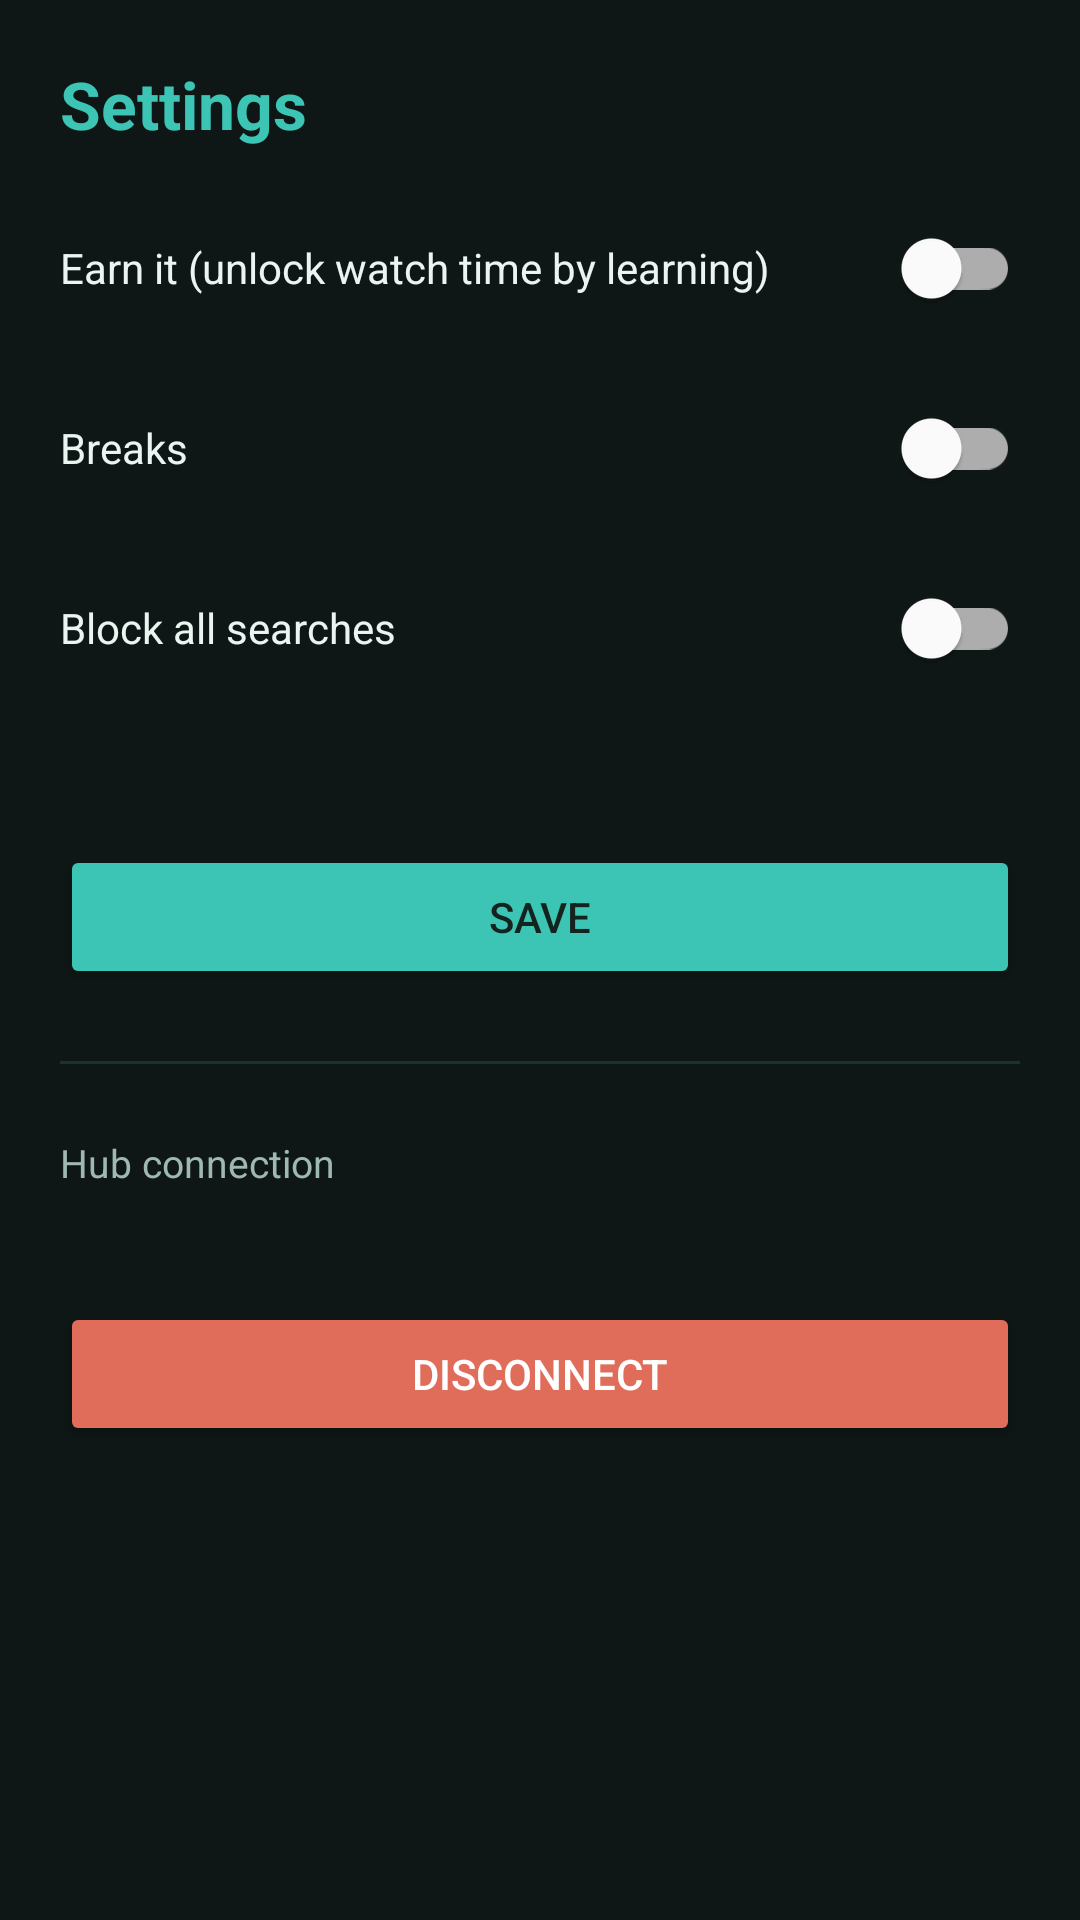

Reconstruct the res/layout file that produces this screen, plus the resources it refers to.
<!-- AndroidManifest.xml: application theme Theme.ClearFeed -->
<!-- res/layout/fragment_settings.xml -->
<?xml version="1.0" encoding="utf-8"?>
<ScrollView xmlns:android="http://schemas.android.com/apk/res/android"
    android:layout_width="match_parent"
    android:layout_height="match_parent"
    android:background="@color/cf_bg">

    <LinearLayout
        android:layout_width="match_parent"
        android:layout_height="wrap_content"
        android:orientation="vertical"
        android:padding="20dp">

        <TextView
            android:layout_width="wrap_content"
            android:layout_height="wrap_content"
            android:text="Settings"
            android:textColor="@color/cf_teal"
            android:textSize="22sp"
            android:textStyle="bold"
            android:layout_marginBottom="16dp" />

        <com.google.android.material.switchmaterial.SwitchMaterial
            android:id="@+id/switchEarnIt"
            android:layout_width="match_parent"
            android:layout_height="wrap_content"
            android:text="Earn it (unlock watch time by learning)"
            android:textColor="@color/cf_text" />

        <com.google.android.material.switchmaterial.SwitchMaterial
            android:id="@+id/switchBreaks"
            android:layout_width="match_parent"
            android:layout_height="wrap_content"
            android:layout_marginTop="12dp"
            android:text="Breaks"
            android:textColor="@color/cf_text" />

        <com.google.android.material.switchmaterial.SwitchMaterial
            android:id="@+id/switchBlockSearch"
            android:layout_width="match_parent"
            android:layout_height="wrap_content"
            android:layout_marginTop="12dp"
            android:text="Block all searches"
            android:textColor="@color/cf_text" />

        <TextView
            android:id="@+id/settingsStatus"
            android:layout_width="match_parent"
            android:layout_height="wrap_content"
            android:textColor="@color/cf_text_dim"
            android:textSize="12sp"
            android:layout_marginTop="16dp" />

        <Button
            android:id="@+id/btnSaveSettings"
            android:layout_width="match_parent"
            android:layout_height="wrap_content"
            android:layout_marginTop="16dp"
            android:backgroundTint="@color/cf_teal"
            android:textColor="@color/cf_dark"
            android:text="Save" />

        <View
            android:layout_width="match_parent"
            android:layout_height="1dp"
            android:layout_marginVertical="24dp"
            android:background="@color/cf_dark_card" />

        <TextView
            android:layout_width="wrap_content"
            android:layout_height="wrap_content"
            android:text="Hub connection"
            android:textColor="@color/cf_text_dim"
            android:textSize="13sp" />

        <TextView
            android:id="@+id/hubUrlText"
            android:layout_width="match_parent"
            android:layout_height="wrap_content"
            android:layout_marginTop="4dp"
            android:textColor="@color/cf_text"
            android:textSize="13sp" />

        <Button
            android:id="@+id/btnDisconnect"
            android:layout_width="match_parent"
            android:layout_height="wrap_content"
            android:layout_marginTop="16dp"
            android:backgroundTint="@color/cf_danger"
            android:textColor="@color/cf_white"
            android:text="Disconnect" />

    </LinearLayout>
</ScrollView>
<!-- resources referenced by this layout -->
<resources>
  <color name="cf_bg">#0E1715</color>
  <color name="cf_danger">#E06C5A</color>
  <color name="cf_dark">#15231F</color>
  <color name="cf_dark_card">#1E322C</color>
  <color name="cf_teal">#3CC4B5</color>
  <color name="cf_text">#EAF5F2</color>
  <color name="cf_text_dim">#9FB8B1</color>
  <color name="cf_white">#FFFFFF</color>
  <style name="Theme.ClearFeed" parent="Theme.MaterialComponents.DayNight.NoActionBar">
          <item name="colorPrimary">@color/cf_teal</item>
          <item name="colorPrimaryDark">@color/cf_dark</item>
          <item name="colorAccent">@color/cf_teal</item>
          <item name="android:windowBackground">@color/cf_bg</item>
          <item name="android:statusBarColor">@color/cf_dark</item>
      </style>
</resources>
